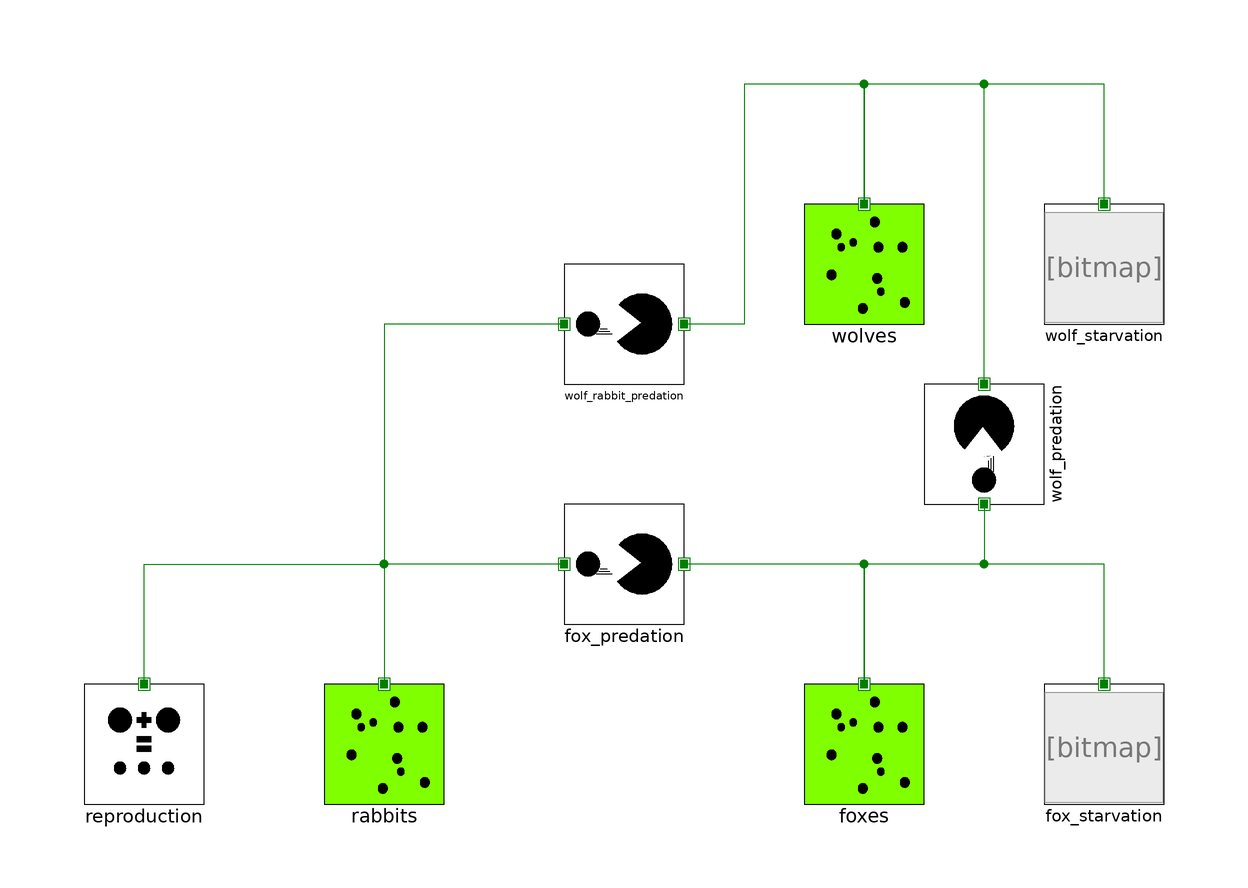

Above is the diagram view of the following Modelica model: its components placed by their Placement annotations and its connect equations drawn as lines.

model ThirdSpecies "Adding a third species to Lotka-Volterra"
  import mbe.c07Components.LotkaVolterra.Components.RegionalPopulation.InitializationOptions.FixedPopulation;
  extends ClassicLotkaVolterra(rabbits(initial_population=25), foxes(initial_population=2));
  Components.RegionalPopulation wolves(init=FixedPopulation, initial_population=4)
    annotation (Placement(transformation(extent={{30,40},{50,60}})));
  Components.Starvation wolf_starvation(gamma=0.4)
    annotation (Placement(transformation(extent={{70,40},{90,60}})));
  Components.Predation wolf_predation(beta=0.04, delta=0.08) "Wolves eating Foxes"
    annotation (Placement(transformation(extent={{-10,-10},{10,10}}, rotation=90, origin={60,20})));
  Components.Predation wolf_rabbit_predation(beta=0.02, delta=0.01) "Wolves eating rabbits"
    annotation (Placement(transformation(extent={{-10,30},{10,50}})));
equation
  connect(wolf_predation.b, wolves.species) annotation (Line(
      points={{60,30},{60,80},{40,80},{40,60},{40,60}},
      color={0,127,0},
      smooth=Smooth.None));
  connect(wolf_rabbit_predation.a, rabbits.species) annotation (Line(
      points={{-10,40},{-40,40},{-40,-20}},
      color={0,127,0},
      smooth=Smooth.None));
  connect(wolf_predation.a, foxes.species) annotation (Line(
      points={{60,10},{60,0},{40,0},{40,-20}},
      color={0,127,0},
      smooth=Smooth.None));
  connect(wolf_starvation.species, wolves.species) annotation (Line(
      points={{80,60},{80,80},{40,80},{40,60}},
      color={0,127,0},
      smooth=Smooth.None));
  connect(wolves.species, wolf_rabbit_predation.b) annotation (Line(
      points={{40,60},{40,80},{20,80},{20,40},{10,40}},
      color={0,127,0},
      smooth=Smooth.None));
  annotation (experiment(StopTime=100, Tolerance=1e-006));
end ThirdSpecies;